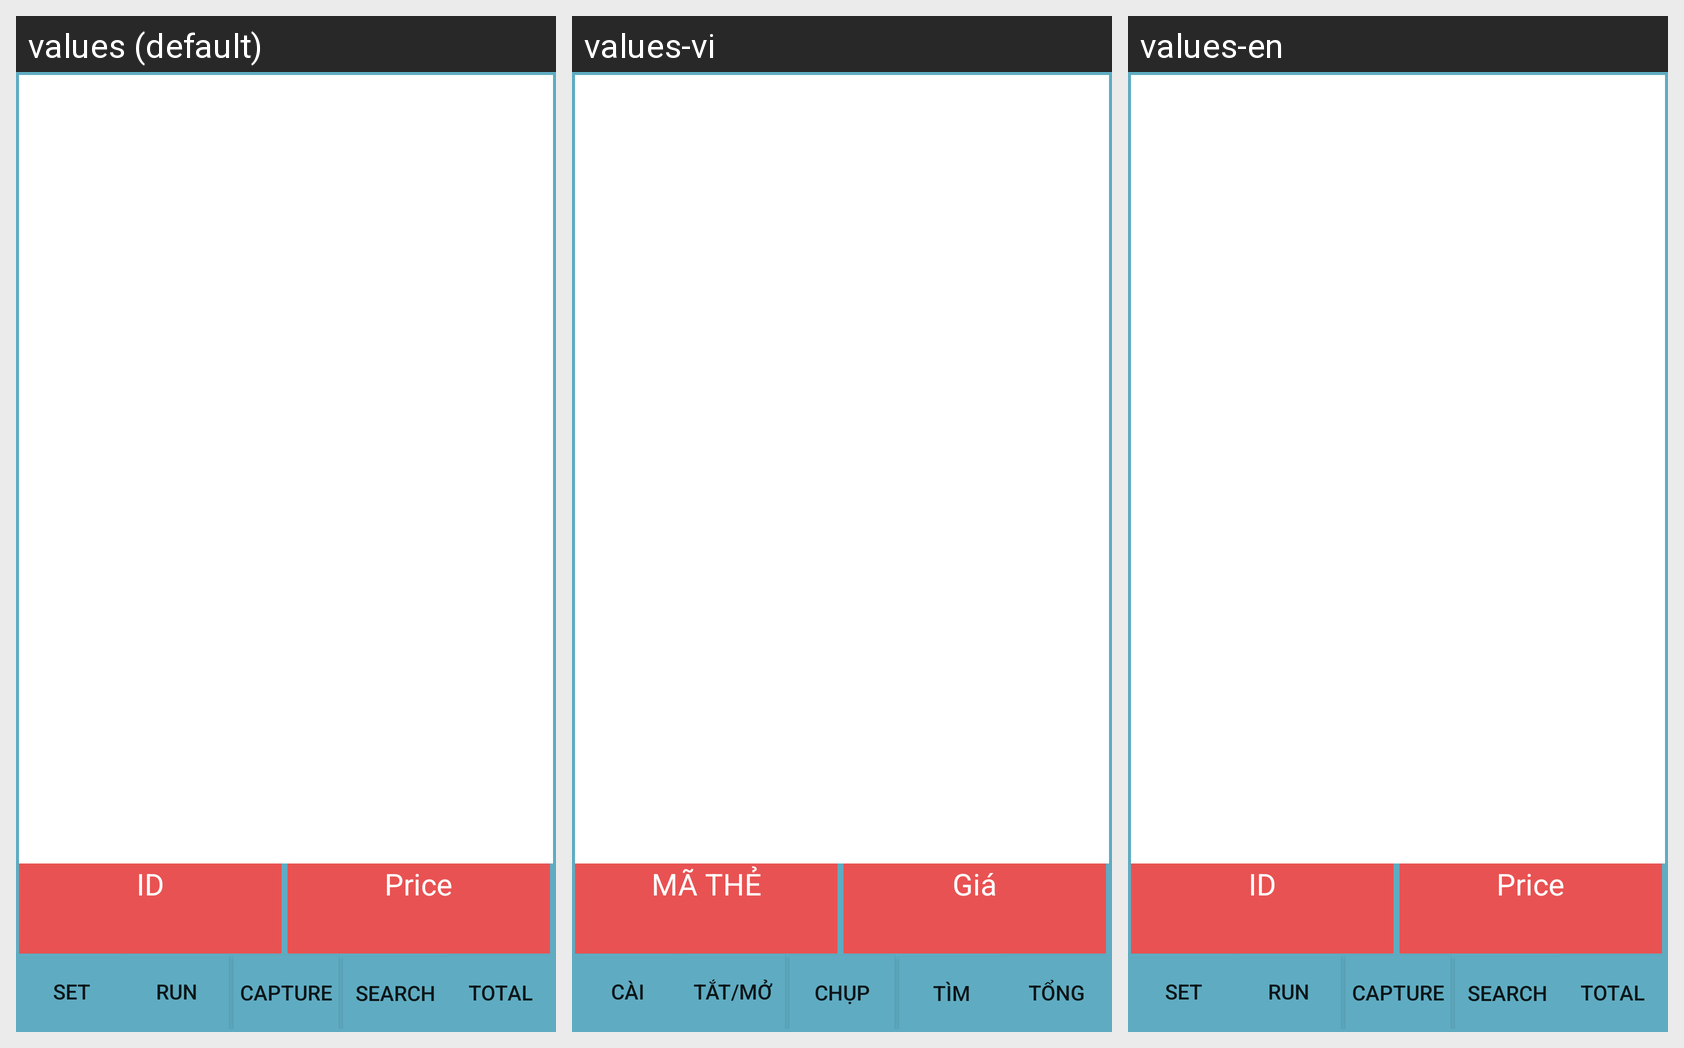

Locale-by-locale string values for the Android screen shown in this grid:
Android screen res/layout/activity_second.xml rendered under 3 locales, left to right: values (default), values-vi, values-en. Device: Nexus 5 (rendered at 1080×1920; each locale shown at half size, 540×960, under a caption strip naming it); theme AppTheme.
Strings drawn on this screen, with the default value and each locale's value (text and hints the layout hard-codes, and strings that could not be matched under every locale, appear in the picture but are not listed):

set
  values: SET
  values-vi: CÀI
  values-en: SET

search
  values: SEARCH
  values-vi: TÌM
  values-en: SEARCH

run
  values: RUN
  values-vi: TẮT/MỞ
  values-en: RUN

total
  values: TOTAL
  values-vi: TỔNG
  values-en: TOTAL

id
  values: ID
  values-vi: MÃ THẺ
  values-en: ID

price
  values: Price
  values-vi: Giá
  values-en: Price

capture
  values: CAPTURE
  values-vi: CHỤP
  values-en: CAPTURE
